Dataset: yolo_dataset (GitHub, akiraraihaan/skripsi_final). Classes: severe vibration, full load production, natural flowing, pump leakage, collide pump and vibration, gas influence, gas influence and vibration, insufficient liquid supply and vibration, severe insufficient liquid supply, vibration.

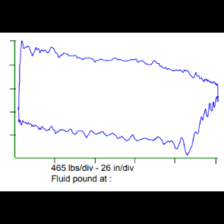
Label: full load production

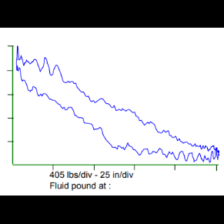
Label: severe vibration

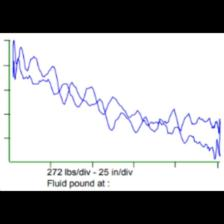
Label: collide pump and vibration

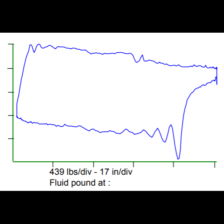
Label: gas influence

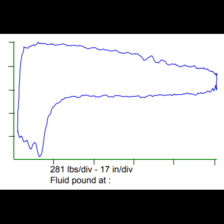
Label: severe insufficient liquid supply

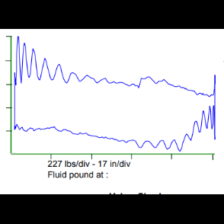
Label: natural flowing
